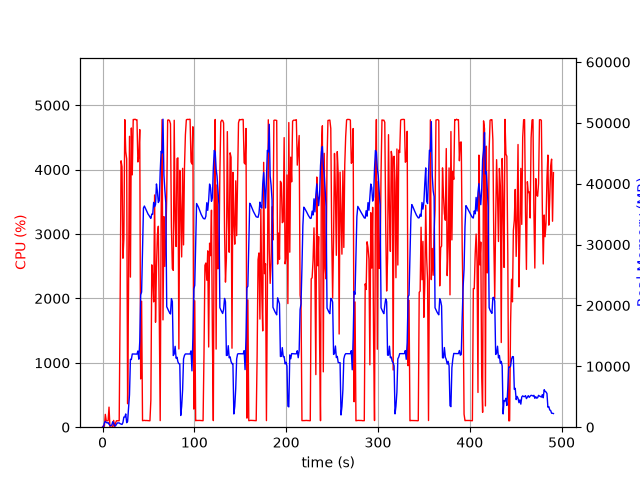

Values plotted in this chart, from the file beside it:
elapsed_time, nproc, cpu, mem_real, mem_virtual
3.886222839355469e-05, 1, 0.0, 8.023, 3185
1.006, 2, 24.8, 67.46, 251.3
2.015, 5, 13.9, 703.6, 2797
3.023, 5, 199.4, 977, 3114
4.031, 4, 101.2, 796.8, 2599
5.039, 3, 99.2, 682.7, 2176
6.048, 3, 100.3, 768, 2288
7.055, 4, 311.6, 484.7, 3073
8.063, 3, 3.0, 309.5, 1682
9.071, 3, 2.0, 244.7, 1614
10.08, 3, 1.0, 367.4, 1718
11.09, 7, 4.9, 898.1, 3464
12.1, 5, 105.3, 676.4, 2627
13.1, 3, 3.0, 224.8, 1632
14.11, 1, 62.5, 217.4, 1340
15.12, 1, 99.2, 475.4, 1980
16.13, 1, 100.2, 702.6, 2748
17.14, 1, 100.1, 701.3, 2748
18.15, 1, 100.2, 701.3, 2748
19.15, 1, 1922, 575.3, 6736
20.18, 1, 4138, 506.9, 6758
21.2, 1, 4045, 453, 6788
22.21, 1, 2624, 766.4, 7344
23.22, 1, 2930, 1664, 7344
24.25, 1, 4776, 1664, 7344
25.26, 1, 4282, 2176, 7344
26.28, 1, 4169, 740.5, 7352
27.3, 1, 364.8, 950.5, 8376
28.3, 1, 2140, 3097, 9460
29.35, 1, 4518, 5317, 13862
30.36, 1, 2331, 11150, 25664
31.38, 1, 4647, 11116, 25664
32.38, 1, 3919, 12030, 25664
33.41, 1, 4780, 12022, 25664
34.42, 1, 4778, 12022, 25664
35.44, 1, 4784, 12022, 25664
36.46, 1, 4773, 12014, 25664
37.48, 1, 4775, 12014, 25664
38.5, 1, 4119, 12518, 25664
39.52, 1, 4210, 11176, 25664
40.53, 1, 4622, 14072, 30628
41.54, 1, 749.7, 21739, 41744
42.55, 1, 1957, 22206, 62224
43.55, 1, 101.3, 29151, 62224
44.56, 1, 103.2, 36015, 62224
45.57, 1, 106.2, 36338, 62224
46.58, 1, 103.1, 35996, 62224
47.58, 1, 104.3, 35659, 62224
48.59, 1, 103.2, 35330, 62224
49.6, 1, 102.2, 35009, 62224
50.61, 1, 101.3, 34796, 62224
51.61, 1, 100.1, 34536, 62224
52.62, 1, 420.8, 34313, 62224
53.63, 1, 2521, 35018, 62224
54.64, 1, 2334, 34990, 62224
55.67, 1, 1946, 36939, 62224
56.69, 1, 3607, 36214, 62224
57.71, 1, 1630, 36600, 86800
58.72, 1, 2466, 39966, 86800
59.75, 1, 2994, 38692, 86800
... 425 more rows
